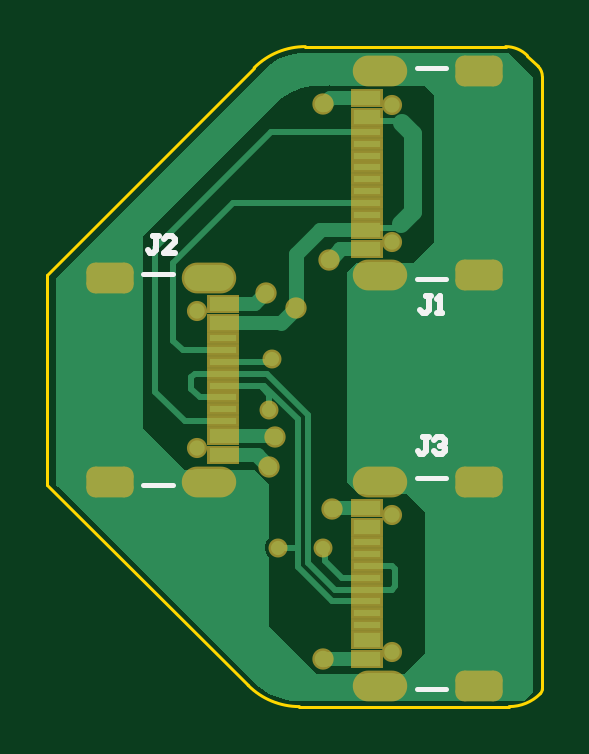
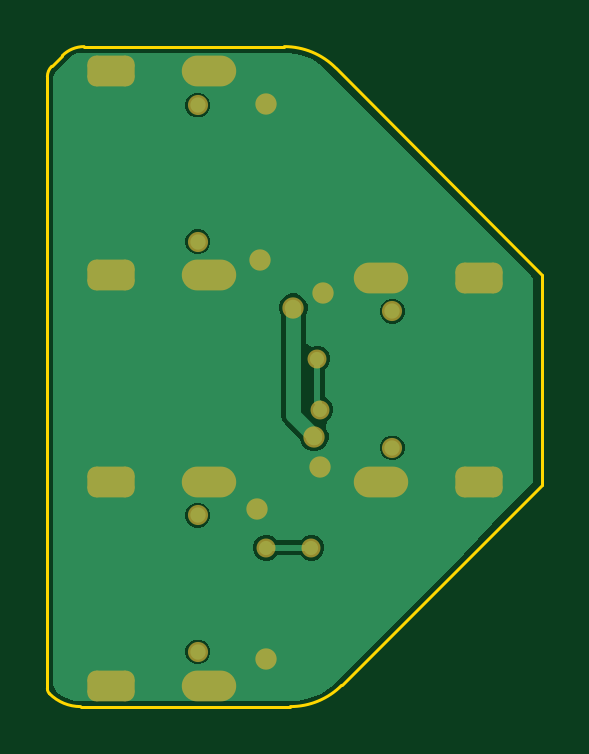
Circuit board: 9 layer files. Board 21.0 x 27.9 mm.
- bottom_copper: PCB1.GBL (5462 bytes)
- bottom_silk: PCB1.GBO (268 bytes)
- paste: PCB1.GBP (266 bytes)
- bottom_mask: PCB1.GBS (1396 bytes)
- outline: PCB1.GM1 (844 bytes)
- top_copper: PCB1.GTL (5841 bytes)
- top_silk: PCB1.GTO (1204 bytes)
- paste: PCB1.GTP (962 bytes)
- top_mask: PCB1.GTS (2093 bytes)

=== bottom_copper: PCB1.GBL ===
G04*
G04 #@! TF.GenerationSoftware,Altium Limited,Altium Designer,25.8.1 (18)*
G04*
G04 Layer_Physical_Order=2*
G04 Layer_Color=16711680*
%FSLAX44Y44*%
%MOMM*%
G71*
G04*
G04 #@! TF.SameCoordinates,BD28D00D-F0AC-44B5-86DD-47E133B6A2F5*
G04*
G04*
G04 #@! TF.FilePolarity,Positive*
G04*
G01*
G75*
%ADD11C,0.2540*%
%ADD22C,0.6350*%
%ADD24C,0.6500*%
%ADD25O,2.1000X1.1000*%
G04:AMPARAMS|DCode=26|XSize=1.8mm|YSize=1.1mm|CornerRadius=0.275mm|HoleSize=0mm|Usage=FLASHONLY|Rotation=180.000|XOffset=0mm|YOffset=0mm|HoleType=Round|Shape=RoundedRectangle|*
%AMROUNDEDRECTD26*
21,1,1.8000,0.5500,0,0,180.0*
21,1,1.2500,1.1000,0,0,180.0*
1,1,0.5500,-0.6250,0.2750*
1,1,0.5500,0.6250,0.2750*
1,1,0.5500,0.6250,-0.2750*
1,1,0.5500,-0.6250,-0.2750*
%
%ADD26ROUNDEDRECTD26*%
%ADD27C,0.6000*%
%ADD28C,0.7000*%
G36*
X451057Y563547D02*
X452636Y562893D01*
X454056Y561944D01*
X459214Y556786D01*
X459641Y556359D01*
X460312Y555355D01*
X460774Y554239D01*
X461010Y553054D01*
Y552450D01*
Y296436D01*
Y296009D01*
X460843Y295171D01*
X460517Y294382D01*
X460042Y293672D01*
X458834Y292464D01*
X456703Y291040D01*
X454336Y290060D01*
X451823Y289560D01*
X357269D01*
X352362Y290536D01*
X347740Y292451D01*
X343579Y295231D01*
X341810Y296999D01*
X287020Y351790D01*
X269240Y370840D01*
X257810Y382270D01*
Y468630D01*
X345620Y556441D01*
X347389Y558209D01*
X351550Y560989D01*
X356172Y562904D01*
X361079Y563880D01*
X449382D01*
X451057Y563547D01*
D02*
G37*
%LPC*%
G36*
X401014Y546920D02*
X398926D01*
X396996Y546121D01*
X395519Y544644D01*
X394720Y542714D01*
Y540626D01*
X395519Y538696D01*
X396996Y537219D01*
X398926Y536420D01*
X401014D01*
X402944Y537219D01*
X404421Y538696D01*
X405220Y540626D01*
Y542714D01*
X404421Y544644D01*
X402944Y546121D01*
X401014Y546920D01*
D02*
G37*
G36*
Y489120D02*
X398926D01*
X396996Y488321D01*
X395519Y486844D01*
X394720Y484914D01*
Y482826D01*
X395519Y480896D01*
X396996Y479419D01*
X398926Y478620D01*
X401014D01*
X402944Y479419D01*
X404421Y480896D01*
X405220Y482826D01*
Y484914D01*
X404421Y486844D01*
X402944Y488321D01*
X401014Y489120D01*
D02*
G37*
G36*
X318514Y459580D02*
X316426D01*
X314496Y458781D01*
X313019Y457304D01*
X312220Y455374D01*
Y453286D01*
X313019Y451356D01*
X314496Y449879D01*
X316426Y449080D01*
X318514D01*
X320444Y449879D01*
X321921Y451356D01*
X322720Y453286D01*
Y455374D01*
X321921Y457304D01*
X320444Y458781D01*
X318514Y459580D01*
D02*
G37*
G36*
X360611Y461970D02*
X358209D01*
X355989Y461050D01*
X354290Y459351D01*
X353370Y457131D01*
Y454729D01*
X354134Y452885D01*
Y440854D01*
X353691Y440393D01*
X351594Y439366D01*
X350352Y439880D01*
X348148D01*
X346112Y439037D01*
X344553Y437478D01*
X343710Y435442D01*
Y433238D01*
X344553Y431202D01*
X345916Y429839D01*
Y417892D01*
X344842Y417447D01*
X343283Y415888D01*
X342440Y413852D01*
Y411648D01*
X343283Y409612D01*
X344842Y408053D01*
X345038Y407972D01*
X345634Y404976D01*
X345400Y404741D01*
X344480Y402521D01*
Y400119D01*
X345400Y397899D01*
X347099Y396199D01*
X349319Y395280D01*
X351721D01*
X353941Y396199D01*
X355640Y397899D01*
X356528Y400042D01*
X363141Y406655D01*
X364285Y408367D01*
X364686Y410386D01*
X364686Y410386D01*
Y452885D01*
X365450Y454729D01*
Y457131D01*
X364530Y459351D01*
X362831Y461050D01*
X360611Y461970D01*
D02*
G37*
G36*
X318514Y401780D02*
X316426D01*
X314496Y400981D01*
X313019Y399504D01*
X312220Y397574D01*
Y395486D01*
X313019Y393556D01*
X314496Y392079D01*
X316426Y391280D01*
X318514D01*
X320444Y392079D01*
X321921Y393556D01*
X322720Y395486D01*
Y397574D01*
X321921Y399504D01*
X320444Y400981D01*
X318514Y401780D01*
D02*
G37*
G36*
X401014Y373220D02*
X398926D01*
X396996Y372421D01*
X395519Y370944D01*
X394720Y369014D01*
Y366926D01*
X395519Y364996D01*
X396996Y363519D01*
X398926Y362720D01*
X401014D01*
X402944Y363519D01*
X404421Y364996D01*
X405220Y366926D01*
Y369014D01*
X404421Y370944D01*
X402944Y372421D01*
X401014Y373220D01*
D02*
G37*
G36*
X371942Y359870D02*
X369738D01*
X367702Y359027D01*
X366339Y357664D01*
X356291D01*
X354928Y359027D01*
X352892Y359870D01*
X350688D01*
X348652Y359027D01*
X347093Y357468D01*
X346250Y355432D01*
Y353228D01*
X347093Y351192D01*
X348652Y349633D01*
X350688Y348790D01*
X352892D01*
X354928Y349633D01*
X356291Y350996D01*
X366339D01*
X367702Y349633D01*
X369738Y348790D01*
X371942D01*
X373978Y349633D01*
X375537Y351192D01*
X376380Y353228D01*
Y355432D01*
X375537Y357468D01*
X373978Y359027D01*
X371942Y359870D01*
D02*
G37*
G36*
X401014Y315420D02*
X398926D01*
X396996Y314621D01*
X395519Y313144D01*
X394720Y311214D01*
Y309126D01*
X395519Y307196D01*
X396996Y305719D01*
X398926Y304920D01*
X401014D01*
X402944Y305719D01*
X404421Y307196D01*
X405220Y309126D01*
Y311214D01*
X404421Y313144D01*
X402944Y314621D01*
X401014Y315420D01*
D02*
G37*
%LPD*%
D11*
X351790Y354330D02*
X370840D01*
X347980Y412750D02*
X348642Y413412D01*
Y415360D01*
X349250Y415968D01*
Y434340D01*
D22*
X350520Y401320D02*
Y401496D01*
X359410Y410386D01*
Y455930D01*
D24*
X399970Y310170D02*
D03*
Y367970D02*
D03*
Y483870D02*
D03*
Y541670D02*
D03*
X317470Y454330D02*
D03*
Y396530D02*
D03*
D25*
X394970Y382270D02*
D03*
Y295870D02*
D03*
Y555970D02*
D03*
Y469570D02*
D03*
X322470Y382230D02*
D03*
Y468630D02*
D03*
D26*
X436770Y382270D02*
D03*
Y295870D02*
D03*
Y555970D02*
D03*
Y469570D02*
D03*
X280670Y382230D02*
D03*
Y468630D02*
D03*
D27*
X370840Y354330D02*
D03*
X351790D02*
D03*
X347980Y412750D02*
D03*
X349250Y434340D02*
D03*
D28*
X370840Y307340D02*
D03*
X374650Y370840D02*
D03*
X370840Y542290D02*
D03*
X373380Y476250D02*
D03*
X346710Y462280D02*
D03*
X347980Y388620D02*
D03*
X350520Y401320D02*
D03*
X359410Y455930D02*
D03*
M02*

=== bottom_silk: PCB1.GBO ===
G04*
G04 #@! TF.GenerationSoftware,Altium Limited,Altium Designer,25.8.1 (18)*
G04*
G04 Layer_Color=32896*
%FSLAX44Y44*%
%MOMM*%
G71*
G04*
G04 #@! TF.SameCoordinates,BD28D00D-F0AC-44B5-86DD-47E133B6A2F5*
G04*
G04*
G04 #@! TF.FilePolarity,Positive*
G04*
G01*
G75*
M02*

=== paste: PCB1.GBP ===
G04*
G04 #@! TF.GenerationSoftware,Altium Limited,Altium Designer,25.8.1 (18)*
G04*
G04 Layer_Color=128*
%FSLAX44Y44*%
%MOMM*%
G71*
G04*
G04 #@! TF.SameCoordinates,BD28D00D-F0AC-44B5-86DD-47E133B6A2F5*
G04*
G04*
G04 #@! TF.FilePolarity,Positive*
G04*
G01*
G75*
M02*

=== bottom_mask: PCB1.GBS ===
G04*
G04 #@! TF.GenerationSoftware,Altium Limited,Altium Designer,25.8.1 (18)*
G04*
G04 Layer_Color=16711935*
%FSLAX44Y44*%
%MOMM*%
G71*
G04*
G04 #@! TF.SameCoordinates,BD28D00D-F0AC-44B5-86DD-47E133B6A2F5*
G04*
G04*
G04 #@! TF.FilePolarity,Negative*
G04*
G01*
G75*
%ADD16C,0.8532*%
%ADD17O,2.3032X1.3032*%
G04:AMPARAMS|DCode=18|XSize=2.0032mm|YSize=1.3032mm|CornerRadius=0.3766mm|HoleSize=0mm|Usage=FLASHONLY|Rotation=180.000|XOffset=0mm|YOffset=0mm|HoleType=Round|Shape=RoundedRectangle|*
%AMROUNDEDRECTD18*
21,1,2.0032,0.5500,0,0,180.0*
21,1,1.2500,1.3032,0,0,180.0*
1,1,0.7532,-0.6250,0.2750*
1,1,0.7532,0.6250,0.2750*
1,1,0.7532,0.6250,-0.2750*
1,1,0.7532,-0.6250,-0.2750*
%
%ADD18ROUNDEDRECTD18*%
%ADD19C,0.8032*%
%ADD20C,0.9032*%
D16*
X399970Y310170D02*
D03*
Y367970D02*
D03*
Y483870D02*
D03*
Y541670D02*
D03*
X317470Y454330D02*
D03*
Y396530D02*
D03*
D17*
X394970Y382270D02*
D03*
Y295870D02*
D03*
Y555970D02*
D03*
Y469570D02*
D03*
X322470Y382230D02*
D03*
Y468630D02*
D03*
D18*
X436770Y382270D02*
D03*
Y295870D02*
D03*
Y555970D02*
D03*
Y469570D02*
D03*
X280670Y382230D02*
D03*
Y468630D02*
D03*
D19*
X370840Y354330D02*
D03*
X351790D02*
D03*
X347980Y412750D02*
D03*
X349250Y434340D02*
D03*
D20*
X370840Y307340D02*
D03*
X374650Y370840D02*
D03*
X370840Y542290D02*
D03*
X373380Y476250D02*
D03*
X346710Y462280D02*
D03*
X347980Y388620D02*
D03*
X350520Y401320D02*
D03*
X359410Y455930D02*
D03*
M02*

=== outline: PCB1.GM1 ===
G04*
G04 #@! TF.GenerationSoftware,Altium Limited,Altium Designer,25.8.1 (18)*
G04*
G04 Layer_Color=16711935*
%FSLAX44Y44*%
%MOMM*%
G71*
G04*
G04 #@! TF.SameCoordinates,BD28D00D-F0AC-44B5-86DD-47E133B6A2F5*
G04*
G04*
G04 #@! TF.FilePolarity,Positive*
G04*
G01*
G75*
%ADD29C,0.1270*%
D29*
X339000Y296000D02*
G03*
X360680Y287020I21680J21680D01*
G01*
X449490D02*
G03*
X462652Y292472I0J18614D01*
G01*
D02*
G03*
X463550Y294640I-2168J2168D01*
G01*
Y553720D02*
G03*
X461754Y558056I-6132J0D01*
G01*
X457200Y562610D02*
G03*
X448002Y566420I-9198J-9198D01*
G01*
X363220D02*
G03*
X341540Y557440I0J-30661D01*
G01*
X254000Y381000D02*
X339000Y296000D01*
X360680Y287020D02*
X449490D01*
X463550Y294640D02*
Y553720D01*
X457200Y562610D02*
X461754Y558056D01*
X363220Y566420D02*
X448002D01*
X254000Y469900D02*
X341540Y557440D01*
X254000Y381000D02*
Y469900D01*
M02*

=== top_copper: PCB1.GTL ===
G04*
G04 #@! TF.GenerationSoftware,Altium Limited,Altium Designer,25.8.1 (18)*
G04*
G04 Layer_Physical_Order=1*
G04 Layer_Color=255*
%FSLAX44Y44*%
%MOMM*%
G71*
G04*
G04 #@! TF.SameCoordinates,BD28D00D-F0AC-44B5-86DD-47E133B6A2F5*
G04*
G04*
G04 #@! TF.FilePolarity,Positive*
G04*
G01*
G75*
%ADD11C,0.2540*%
%ADD12R,1.1500X0.3000*%
%ADD13R,1.1500X0.6000*%
%ADD21C,0.6000*%
%ADD22C,0.6350*%
%ADD23C,0.7620*%
%ADD24C,0.6500*%
%ADD25O,2.1000X1.1000*%
G04:AMPARAMS|DCode=26|XSize=1.8mm|YSize=1.1mm|CornerRadius=0.275mm|HoleSize=0mm|Usage=FLASHONLY|Rotation=180.000|XOffset=0mm|YOffset=0mm|HoleType=Round|Shape=RoundedRectangle|*
%AMROUNDEDRECTD26*
21,1,1.8000,0.5500,0,0,180.0*
21,1,1.2500,1.1000,0,0,180.0*
1,1,0.5500,-0.6250,0.2750*
1,1,0.5500,0.6250,0.2750*
1,1,0.5500,0.6250,-0.2750*
1,1,0.5500,-0.6250,-0.2750*
%
%ADD26ROUNDEDRECTD26*%
%ADD27C,0.6000*%
%ADD28C,0.7000*%
G36*
X459740Y553720D02*
Y293370D01*
X455930Y289560D01*
X357269D01*
X352362Y290536D01*
X347740Y292451D01*
X343579Y295231D01*
X341810Y296999D01*
X341810Y296999D01*
Y296999D01*
X257810Y381000D01*
Y468630D01*
X278837Y489657D01*
X345620Y556441D01*
X347389Y558209D01*
X351550Y560989D01*
X356172Y562904D01*
X361079Y563880D01*
X363581Y563880D01*
X363581Y563880D01*
X449580D01*
X459740Y553720D01*
D02*
G37*
%LPC*%
G36*
X373496Y550046D02*
X372810Y549910D01*
X368661Y549910D01*
X366171Y549788D01*
X361288Y548816D01*
X356688Y546911D01*
X352547Y544145D01*
X350700Y542471D01*
X294640Y486410D01*
Y405130D01*
X312420Y387350D01*
X341613D01*
X344074Y384889D01*
X344125Y384855D01*
X347980Y381000D01*
Y358355D01*
X347093Y357468D01*
X346250Y355432D01*
Y353228D01*
X347093Y351192D01*
X347980Y350305D01*
Y321310D01*
X368300Y300990D01*
X405130D01*
X414020Y309880D01*
Y369570D01*
X406400Y377190D01*
X386080D01*
X381000Y382270D01*
Y471170D01*
X384810Y474980D01*
X408940D01*
X417830Y483870D01*
Y546100D01*
X414020Y549910D01*
X383540D01*
X374182Y549910D01*
X373496Y550046D01*
D02*
G37*
%LPD*%
D11*
X316448Y427990D02*
X328160D01*
X314960Y426502D02*
X316448Y427990D01*
X314960Y421640D02*
Y426502D01*
Y421640D02*
X318670Y417930D01*
X328160Y427990D02*
X328220Y427930D01*
X390110Y489660D02*
X402030D01*
X403860Y491490D01*
X389220Y488770D02*
X390110Y489660D01*
X307340Y441960D02*
X311370Y437930D01*
X307340Y441960D02*
Y474980D01*
X332630Y500270D01*
X389220D01*
X345888Y422700D02*
X359950Y408638D01*
X374479Y331570D02*
X389220D01*
X344380Y422700D02*
X345134Y421946D01*
X359950Y346100D02*
X374479Y331570D01*
X359950Y346100D02*
Y354330D01*
X375900Y336570D02*
X389220D01*
X345134Y421946D02*
X347980Y419100D01*
X351790Y354330D02*
X359950D01*
X344380Y422700D02*
X345888D01*
X359950Y354330D02*
Y408638D01*
X364490Y347980D02*
X375900Y336570D01*
X364490Y347980D02*
Y410518D01*
X378520Y341570D02*
X389220D01*
X371502Y348588D02*
X378520Y341570D01*
X371502Y348588D02*
Y353668D01*
X370840Y354330D02*
X371502Y353668D01*
X347078Y427930D02*
X364490Y410518D01*
X347980Y412750D02*
Y419100D01*
X328450Y422700D02*
X344380D01*
X328220Y432930D02*
X346904D01*
X348314Y434340D01*
X349250D01*
X328220Y427930D02*
X347078D01*
X299720Y481330D02*
X348660Y530270D01*
X299720Y420370D02*
Y481330D01*
X348660Y530270D02*
X389220D01*
X312160Y407930D02*
X328220D01*
X299720Y420370D02*
X312160Y407930D01*
X404305Y534225D02*
Y534225D01*
X390950Y535040D02*
X403490D01*
X404305Y534225D01*
X389220Y536770D02*
X390950Y535040D01*
X311370Y437930D02*
X328220D01*
X318670Y417930D02*
X328220D01*
X389220Y346570D02*
X389360Y346710D01*
X399832D01*
X401320Y345222D01*
Y338058D02*
Y345222D01*
X399832Y336570D02*
X401320Y338058D01*
X389220Y336570D02*
X399832D01*
X328220Y422930D02*
X328450Y422700D01*
D12*
X389220Y321570D02*
D03*
Y326570D02*
D03*
Y331570D02*
D03*
Y356570D02*
D03*
Y351570D02*
D03*
Y346570D02*
D03*
Y336570D02*
D03*
Y341570D02*
D03*
Y495270D02*
D03*
Y500270D02*
D03*
Y505270D02*
D03*
Y530270D02*
D03*
Y525270D02*
D03*
Y520270D02*
D03*
Y510270D02*
D03*
Y515270D02*
D03*
X328220Y442930D02*
D03*
Y437930D02*
D03*
Y432930D02*
D03*
Y407930D02*
D03*
Y412930D02*
D03*
Y417930D02*
D03*
Y427930D02*
D03*
Y422930D02*
D03*
D13*
X389220Y363070D02*
D03*
Y315070D02*
D03*
Y371070D02*
D03*
Y307070D02*
D03*
Y536770D02*
D03*
Y488770D02*
D03*
Y544770D02*
D03*
Y480770D02*
D03*
X328220Y401430D02*
D03*
Y449430D02*
D03*
Y393430D02*
D03*
Y457430D02*
D03*
D21*
X377900Y480595D02*
X378075Y480770D01*
X369390Y488770D02*
X389220D01*
X378075Y480770D02*
X389220D01*
X342995Y393430D02*
X343170Y393255D01*
X328220Y401430D02*
X350410D01*
X328220Y393430D02*
X342995D01*
X371286Y307070D02*
X389220D01*
X375056Y371070D02*
X389220D01*
X373496Y544770D02*
X389220D01*
X341860Y457430D02*
X346710Y462280D01*
X328220Y457430D02*
X341860D01*
X328220Y449430D02*
X352910D01*
D22*
X373555Y476250D02*
X377900Y480595D01*
X373380Y476250D02*
X373555D01*
X359410Y478790D02*
X369390Y488770D01*
X347805Y388620D02*
X347980D01*
X343170Y393255D02*
X347805Y388620D01*
X370840Y307340D02*
X371016D01*
X371286Y307070D01*
X374650Y370840D02*
X374826D01*
X375056Y371070D01*
X370840Y542290D02*
X371016D01*
X373496Y544770D01*
X350465Y401375D02*
X350520Y401320D01*
X359410Y455930D02*
Y478790D01*
X352910Y449430D02*
X359410Y455930D01*
D23*
X408940Y496570D02*
Y529590D01*
X404305Y534225D02*
X408940Y529590D01*
X403860Y491490D02*
X408940Y496570D01*
D24*
X399970Y310170D02*
D03*
Y367970D02*
D03*
Y483870D02*
D03*
Y541670D02*
D03*
X317470Y454330D02*
D03*
Y396530D02*
D03*
D25*
X394970Y382270D02*
D03*
Y295870D02*
D03*
Y555970D02*
D03*
Y469570D02*
D03*
X322470Y382230D02*
D03*
Y468630D02*
D03*
D26*
X436770Y382270D02*
D03*
Y295870D02*
D03*
Y555970D02*
D03*
Y469570D02*
D03*
X280670Y382230D02*
D03*
Y468630D02*
D03*
D27*
X370840Y354330D02*
D03*
X351790D02*
D03*
X347980Y412750D02*
D03*
X349250Y434340D02*
D03*
D28*
X370840Y307340D02*
D03*
X374650Y370840D02*
D03*
X370840Y542290D02*
D03*
X373380Y476250D02*
D03*
X346710Y462280D02*
D03*
X347980Y388620D02*
D03*
X350520Y401320D02*
D03*
X359410Y455930D02*
D03*
M02*

=== top_silk: PCB1.GTO ===
G04*
G04 #@! TF.GenerationSoftware,Altium Limited,Altium Designer,25.8.1 (18)*
G04*
G04 Layer_Color=65535*
%FSLAX44Y44*%
%MOMM*%
G71*
G04*
G04 #@! TF.SameCoordinates,BD28D00D-F0AC-44B5-86DD-47E133B6A2F5*
G04*
G04*
G04 #@! TF.FilePolarity,Positive*
G04*
G01*
G75*
%ADD10C,0.2000*%
%ADD11C,0.2540*%
D10*
X410270Y383770D02*
X422770D01*
X410270Y294370D02*
X422770D01*
X410270Y557470D02*
X422770D01*
X410270Y468070D02*
X422770D01*
X294670Y380730D02*
X307170D01*
X294670Y470130D02*
X307170D01*
D11*
X415394Y401009D02*
X413061D01*
X414227D01*
Y395177D01*
X413061Y394011D01*
X411895D01*
X410728Y395177D01*
X417726Y399843D02*
X418893Y401009D01*
X421225D01*
X422392Y399843D01*
Y398676D01*
X421225Y397510D01*
X420059D01*
X421225D01*
X422392Y396344D01*
Y395177D01*
X421225Y394011D01*
X418893D01*
X417726Y395177D01*
X301094Y486099D02*
X298761D01*
X299927D01*
Y480267D01*
X298761Y479101D01*
X297595D01*
X296429Y480267D01*
X308092Y479101D02*
X303426D01*
X308092Y483766D01*
Y484933D01*
X306925Y486099D01*
X304593D01*
X303426Y484933D01*
X416560Y460699D02*
X414227D01*
X415394D01*
Y454867D01*
X414227Y453701D01*
X413061D01*
X411895Y454867D01*
X418893Y453701D02*
X421225D01*
X420059D01*
Y460699D01*
X418893Y459533D01*
M02*

=== paste: PCB1.GTP ===
G04*
G04 #@! TF.GenerationSoftware,Altium Limited,Altium Designer,25.8.1 (18)*
G04*
G04 Layer_Color=0*
%FSLAX44Y44*%
%MOMM*%
G71*
G04*
G04 #@! TF.SameCoordinates,BD28D00D-F0AC-44B5-86DD-47E133B6A2F5*
G04*
G04*
G04 #@! TF.FilePolarity,Positive*
G04*
G01*
G75*
%ADD12R,1.1500X0.3000*%
%ADD13R,1.1500X0.6000*%
D12*
X389220Y321570D02*
D03*
Y326570D02*
D03*
Y331570D02*
D03*
Y356570D02*
D03*
Y351570D02*
D03*
Y346570D02*
D03*
Y336570D02*
D03*
Y341570D02*
D03*
Y495270D02*
D03*
Y500270D02*
D03*
Y505270D02*
D03*
Y530270D02*
D03*
Y525270D02*
D03*
Y520270D02*
D03*
Y510270D02*
D03*
Y515270D02*
D03*
X328220Y442930D02*
D03*
Y437930D02*
D03*
Y432930D02*
D03*
Y407930D02*
D03*
Y412930D02*
D03*
Y417930D02*
D03*
Y427930D02*
D03*
Y422930D02*
D03*
D13*
X389220Y363070D02*
D03*
Y315070D02*
D03*
Y371070D02*
D03*
Y307070D02*
D03*
Y536770D02*
D03*
Y488770D02*
D03*
Y544770D02*
D03*
Y480770D02*
D03*
X328220Y401430D02*
D03*
Y449430D02*
D03*
Y393430D02*
D03*
Y457430D02*
D03*
M02*

=== top_mask: PCB1.GTS ===
G04*
G04 #@! TF.GenerationSoftware,Altium Limited,Altium Designer,25.8.1 (18)*
G04*
G04 Layer_Color=8388736*
%FSLAX44Y44*%
%MOMM*%
G71*
G04*
G04 #@! TF.SameCoordinates,BD28D00D-F0AC-44B5-86DD-47E133B6A2F5*
G04*
G04*
G04 #@! TF.FilePolarity,Negative*
G04*
G01*
G75*
%ADD14R,1.3532X0.5032*%
%ADD15R,1.3532X0.8032*%
%ADD16C,0.8532*%
%ADD17O,2.3032X1.3032*%
G04:AMPARAMS|DCode=18|XSize=2.0032mm|YSize=1.3032mm|CornerRadius=0.3766mm|HoleSize=0mm|Usage=FLASHONLY|Rotation=180.000|XOffset=0mm|YOffset=0mm|HoleType=Round|Shape=RoundedRectangle|*
%AMROUNDEDRECTD18*
21,1,2.0032,0.5500,0,0,180.0*
21,1,1.2500,1.3032,0,0,180.0*
1,1,0.7532,-0.6250,0.2750*
1,1,0.7532,0.6250,0.2750*
1,1,0.7532,0.6250,-0.2750*
1,1,0.7532,-0.6250,-0.2750*
%
%ADD18ROUNDEDRECTD18*%
%ADD19C,0.8032*%
%ADD20C,0.9032*%
D14*
X389220Y321570D02*
D03*
Y326570D02*
D03*
Y331570D02*
D03*
Y356570D02*
D03*
Y351570D02*
D03*
Y346570D02*
D03*
Y336570D02*
D03*
Y341570D02*
D03*
Y495270D02*
D03*
Y500270D02*
D03*
Y505270D02*
D03*
Y530270D02*
D03*
Y525270D02*
D03*
Y520270D02*
D03*
Y510270D02*
D03*
Y515270D02*
D03*
X328220Y442930D02*
D03*
Y437930D02*
D03*
Y432930D02*
D03*
Y407930D02*
D03*
Y412930D02*
D03*
Y417930D02*
D03*
Y427930D02*
D03*
Y422930D02*
D03*
D15*
X389220Y363070D02*
D03*
Y315070D02*
D03*
Y371070D02*
D03*
Y307070D02*
D03*
Y536770D02*
D03*
Y488770D02*
D03*
Y544770D02*
D03*
Y480770D02*
D03*
X328220Y401430D02*
D03*
Y449430D02*
D03*
Y393430D02*
D03*
Y457430D02*
D03*
D16*
X399970Y310170D02*
D03*
Y367970D02*
D03*
Y483870D02*
D03*
Y541670D02*
D03*
X317470Y454330D02*
D03*
Y396530D02*
D03*
D17*
X394970Y382270D02*
D03*
Y295870D02*
D03*
Y555970D02*
D03*
Y469570D02*
D03*
X322470Y382230D02*
D03*
Y468630D02*
D03*
D18*
X436770Y382270D02*
D03*
Y295870D02*
D03*
Y555970D02*
D03*
Y469570D02*
D03*
X280670Y382230D02*
D03*
Y468630D02*
D03*
D19*
X370840Y354330D02*
D03*
X351790D02*
D03*
X347980Y412750D02*
D03*
X349250Y434340D02*
D03*
D20*
X370840Y307340D02*
D03*
X374650Y370840D02*
D03*
X370840Y542290D02*
D03*
X373380Y476250D02*
D03*
X346710Y462280D02*
D03*
X347980Y388620D02*
D03*
X350520Y401320D02*
D03*
X359410Y455930D02*
D03*
M02*
